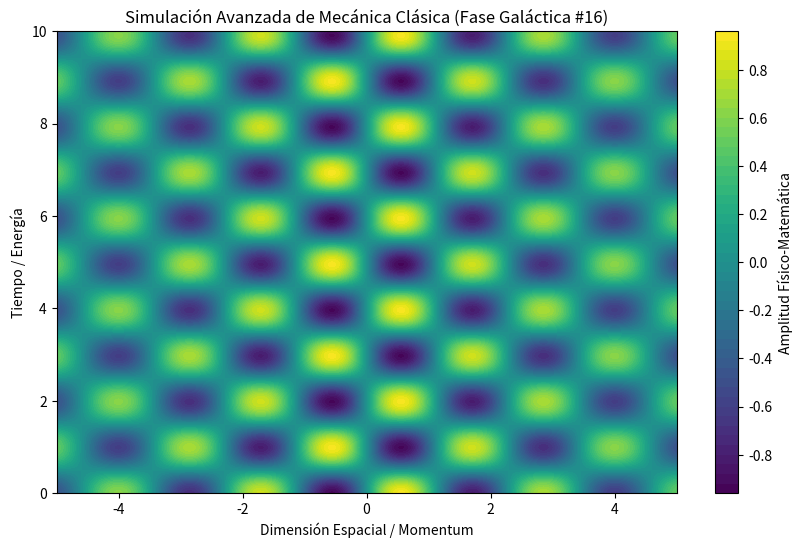

Write Python code to recreate this figure.
%matplotlib inline
# Simulación Galáctica: Mecánica Clásica - Variante 16
import numpy as np
import matplotlib.pyplot as plt

# Parámetros Físicos Aleatorios
param_1 = 2.736
param_2 = 3.171
param_3 = 0.123

t = np.linspace(0, 10, 500)
x = np.linspace(-5, 5, 500)
X, T = np.meshgrid(x, t)

# Ecuación Base (Avanzada)
Z = np.sin(X * param_1) * np.cos(T * param_2) * np.exp(-np.abs(X) * param_3)

plt.figure(figsize=(10, 6))
plt.contourf(X, T, Z, 50, cmap='viridis')
plt.colorbar(label='Amplitud Físico-Matemática')
plt.title(r'Simulación Avanzada de Mecánica Clásica (Fase Galáctica #16)')
plt.xlabel('Dimensión Espacial / Momentum')
plt.ylabel('Tiempo / Energía')
plt.show()
